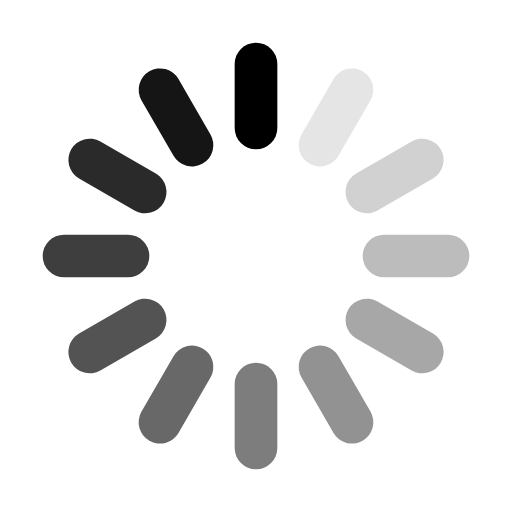
t = 0.00 s
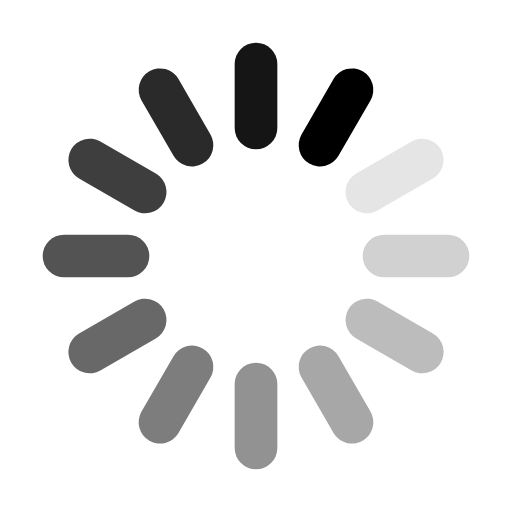
t = 0.16 s
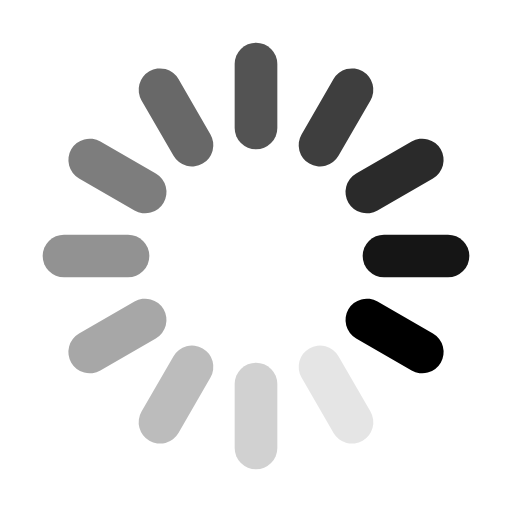
t = 0.34 s
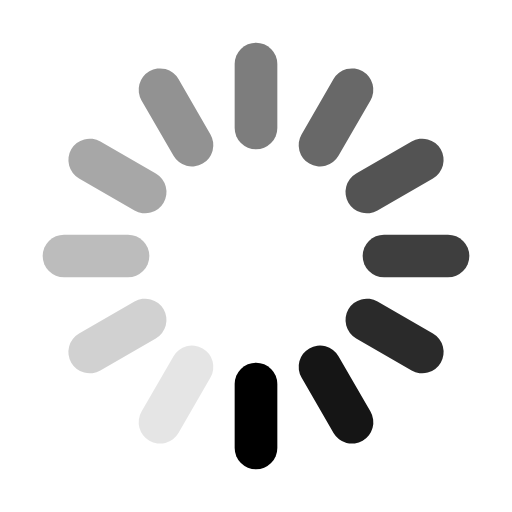
t = 0.50 s
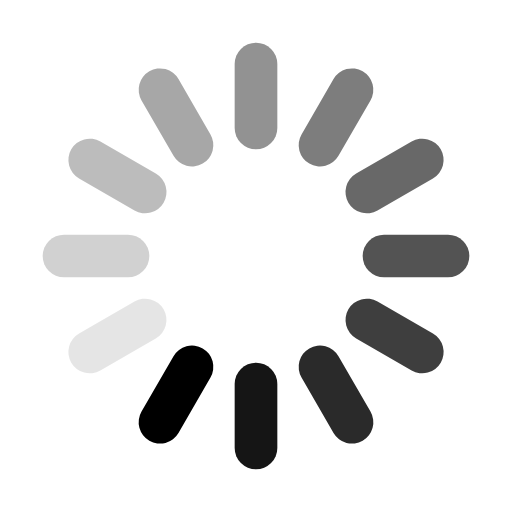
t = 0.66 s
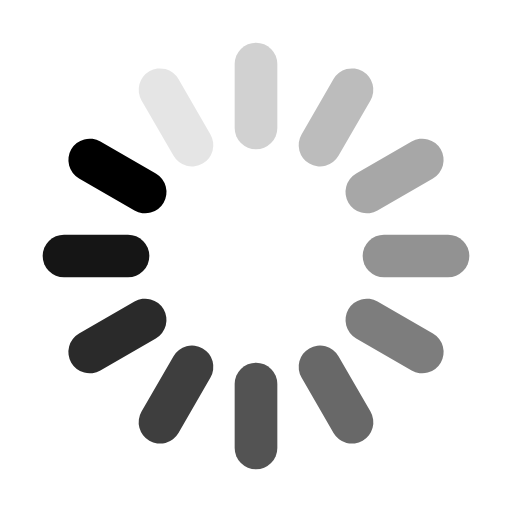
t = 0.84 s

The animated SVG that drew these frames (rendered in a browser with its animation timeline set to each time). Animation: 1 SMIL element (animateTransform=1); one cycle of 1.00 s, repeats indefinitely.

<svg version="1.1" xmlns="http://www.w3.org/2000/svg" width="24px" height="24px" xmlns:xlink="http://www.w3.org/1999/xlink" viewBox="0 0 24 24">
  <g>
    <path d="M12,2 a1,1 0 0 1 1,1 v3 a1,1 0 0 1 -1,1 a1,1 0 0 1 -1,-1 v-3 a1,1 0 0 1 1,-1 z"/>
    <path style="opacity:.918" transform="rotate(330,12,12)" d="M12,2 a1,1 0 0 1 1,1 v3 a1,1 0 0 1 -1,1 a1,1 0 0 1 -1,-1 v-3 a1,1 0 0 1 1,-1 z"/>
    <path style="opacity:.836" transform="rotate(300,12,12)" d="M12,2 a1,1 0 0 1 1,1 v3 a1,1 0 0 1 -1,1 a1,1 0 0 1 -1,-1 v-3 a1,1 0 0 1 1,-1 z"/>
    <path style="opacity:.755" transform="rotate(270,12,12)" d="M12,2 a1,1 0 0 1 1,1 v3 a1,1 0 0 1 -1,1 a1,1 0 0 1 -1,-1 v-3 a1,1 0 0 1 1,-1 z"/>
    <path style="opacity:.673" transform="rotate(240,12,12)" d="M12,2 a1,1 0 0 1 1,1 v3 a1,1 0 0 1 -1,1 a1,1 0 0 1 -1,-1 v-3 a1,1 0 0 1 1,-1 z"/>
    <path style="opacity:.591" transform="rotate(210,12,12)" d="M12,2 a1,1 0 0 1 1,1 v3 a1,1 0 0 1 -1,1 a1,1 0 0 1 -1,-1 v-3 a1,1 0 0 1 1,-1 z"/>
    <path style="opacity:.509" transform="rotate(180,12,12)" d="M12,2 a1,1 0 0 1 1,1 v3 a1,1 0 0 1 -1,1 a1,1 0 0 1 -1,-1 v-3 a1,1 0 0 1 1,-1 z"/>
    <path style="opacity:.427" transform="rotate(150,12,12)" d="M12,2 a1,1 0 0 1 1,1 v3 a1,1 0 0 1 -1,1 a1,1 0 0 1 -1,-1 v-3 a1,1 0 0 1 1,-1 z"/>
    <path style="opacity:.345" transform="rotate(120,12,12)" d="M12,2 a1,1 0 0 1 1,1 v3 a1,1 0 0 1 -1,1 a1,1 0 0 1 -1,-1 v-3 a1,1 0 0 1 1,-1 z"/>
    <path style="opacity:.264" transform="rotate(90,12,12)" d="M12,2 a1,1 0 0 1 1,1 v3 a1,1 0 0 1 -1,1 a1,1 0 0 1 -1,-1 v-3 a1,1 0 0 1 1,-1 z"/>
    <path style="opacity:.182" transform="rotate(60,12,12)" d="M12,2 a1,1 0 0 1 1,1 v3 a1,1 0 0 1 -1,1 a1,1 0 0 1 -1,-1 v-3 a1,1 0 0 1 1,-1 z"/>
    <path style="opacity:.1" transform="rotate(30,12,12)" d="M12,2 a1,1 0 0 1 1,1 v3 a1,1 0 0 1 -1,1 a1,1 0 0 1 -1,-1 v-3 a1,1 0 0 1 1,-1 z"/>
    <animateTransform attributeType="xml"
        attributeName="transform"
        type="rotate"
        dur="1s"
        repeatCount="indefinite"
        calcMode="discrete"
        values="0 12 12; 30 12 12; 60 12 12; 90 12 12; 120 12 12; 150 12 12; 180 12 12; 210 12 12; 240 12 12; 270 12 12; 300 12 12; 330 12 12" />
  </g>
</svg>
